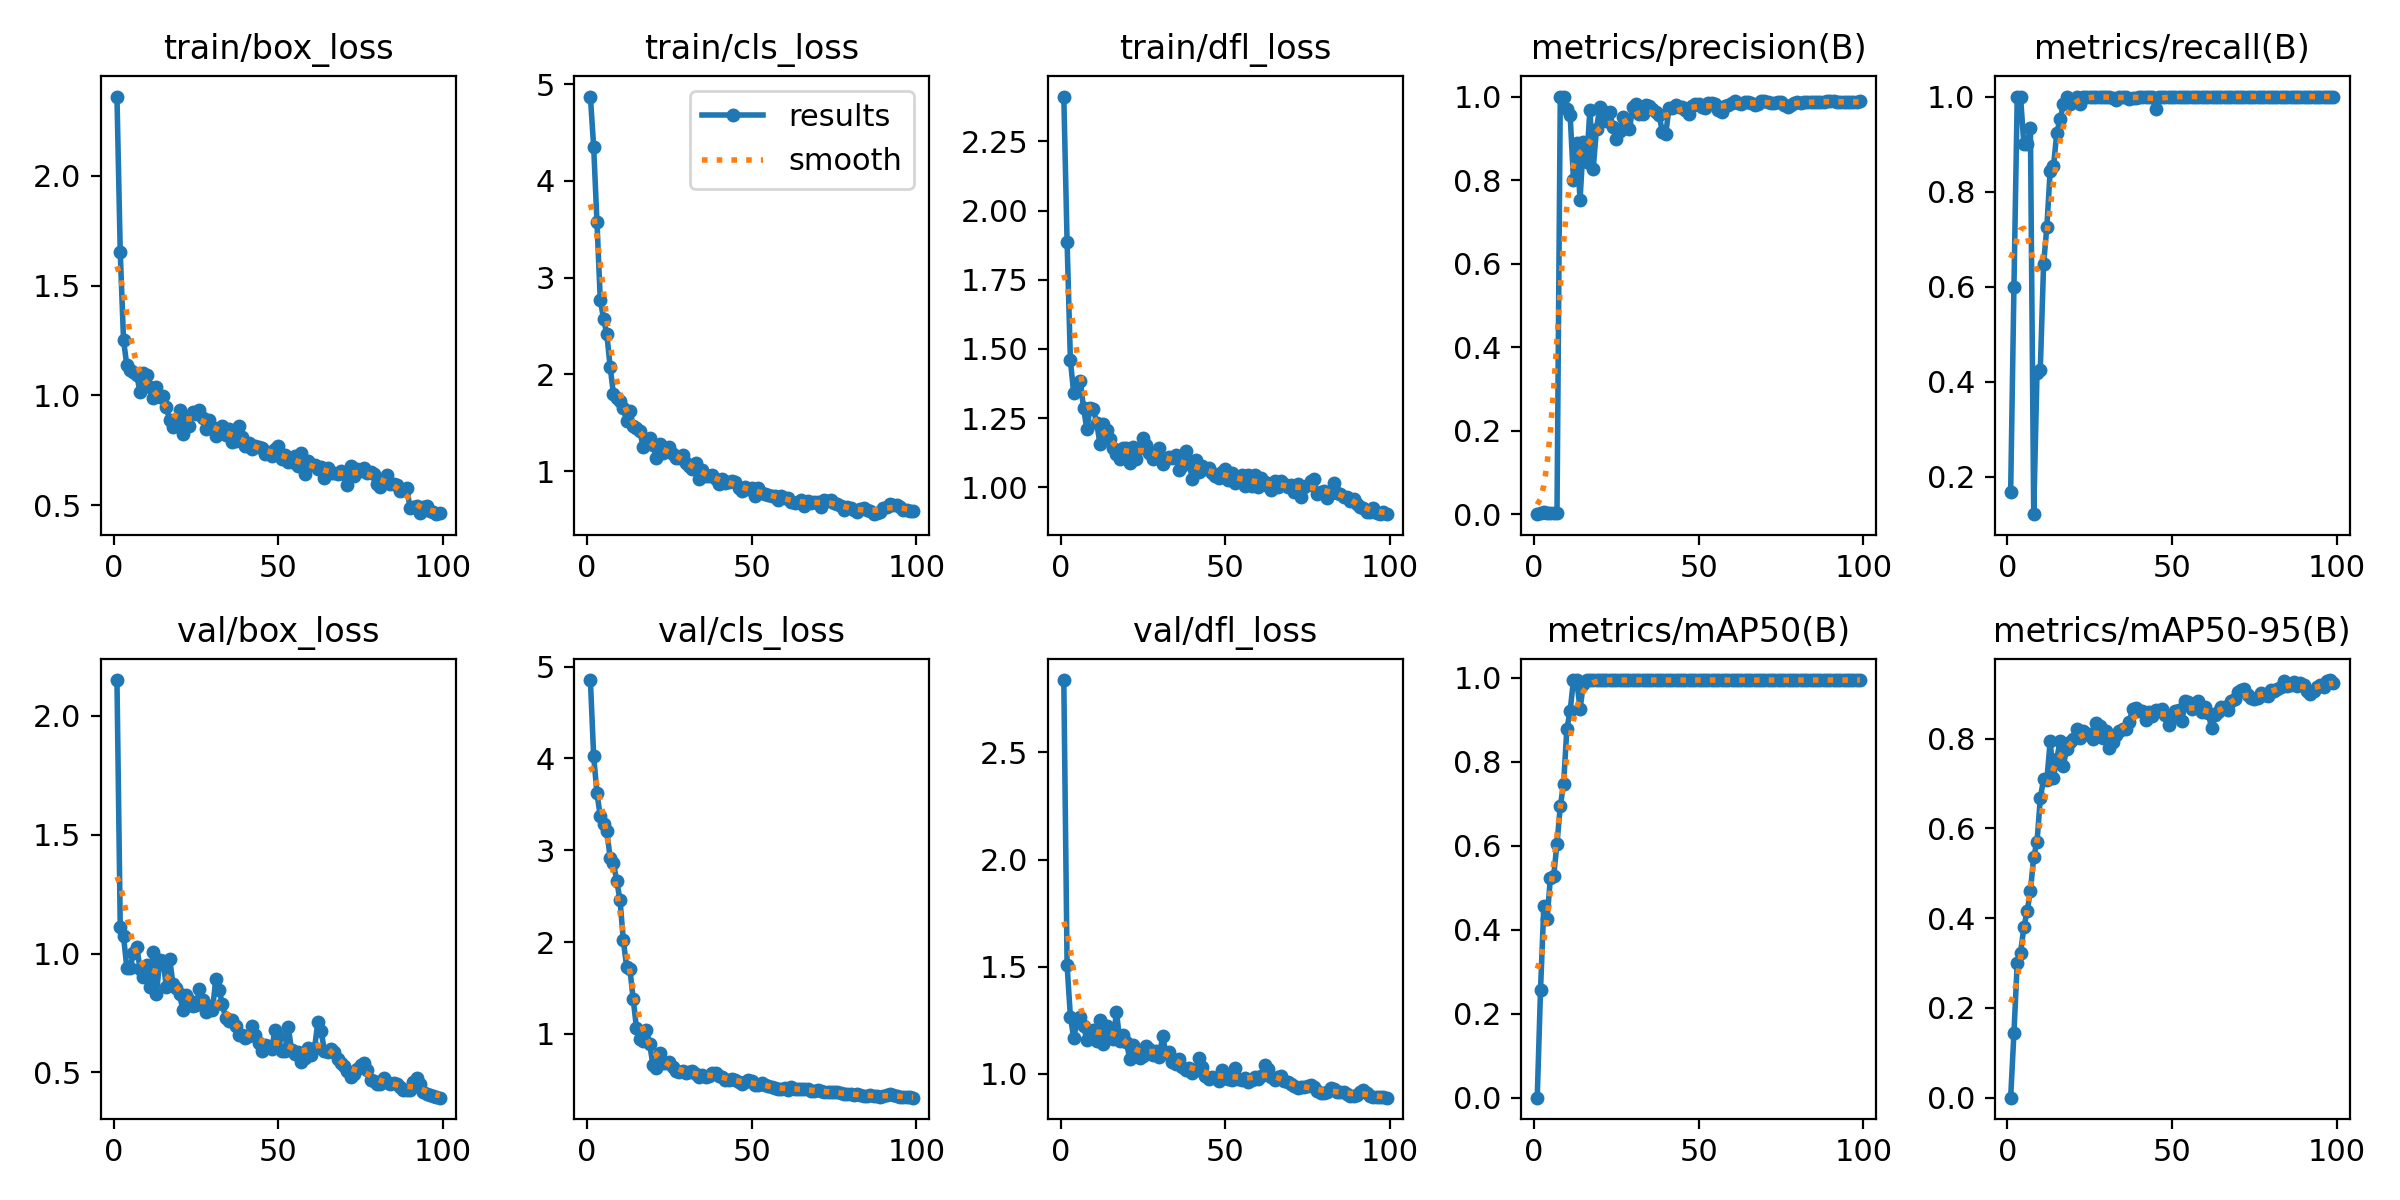

The file beside this chart, header and first rows:
epoch, time, train/box_loss, train/cls_loss, train/dfl_loss, metrics/precision(B), metrics/recall(B), metrics/mAP50(B), metrics/mAP50-95(B), val/box_loss, val/cls_loss, val/dfl_loss, lr/pg0, lr/pg1, lr/pg2
1, 3.561, 2.361, 4.871, 2.412, 0.00058, 0.1667, 0.00058, 0.00012, 2.151, 4.853, 2.838, 7e-05, 7e-05, 7e-05
2, 6.394, 1.651, 4.35, 1.885, 0.00316, 0.6, 0.2572, 0.1447, 1.112, 4.022, 1.507, 0.0001485, 0.0001485, 0.0001485
3, 8.818, 1.252, 3.574, 1.459, 0.00585, 1, 0.4566, 0.3009, 1.073, 3.62, 1.267, 0.0002254, 0.0002254, 0.0002254
4, 11.23, 1.136, 2.772, 1.341, 0.00441, 1, 0.4267, 0.3227, 0.9391, 3.372, 1.168, 0.0003007, 0.0003007, 0.0003007
5, 13.65, 1.117, 2.574, 1.375, 0.00358, 0.9, 0.5244, 0.3794, 0.938, 3.284, 1.24, 0.0003744, 0.0003744, 0.0003744
6, 16.06, 1.106, 2.412, 1.383, 0.0031, 0.9, 0.5291, 0.4157, 1.004, 3.204, 1.267, 0.0004465, 0.0004465, 0.0004465
7, 18.65, 1.092, 2.077, 1.286, 0.00331, 0.9333, 0.6055, 0.46, 1.03, 2.918, 1.223, 0.000517, 0.000517, 0.000517
8, 21.03, 1.016, 1.798, 1.21, 1, 0.121, 0.6947, 0.5368, 0.9361, 2.861, 1.159, 0.0005859, 0.0005859, 0.0005859
9, 23.39, 1.1, 1.75, 1.288, 1, 0.4179, 0.7474, 0.5697, 0.9028, 2.665, 1.176, 0.0006532, 0.0006532, 0.0006532
10, 25.73, 1.092, 1.723, 1.283, 0.9699, 0.4247, 0.879, 0.6667, 0.9537, 2.457, 1.203, 0.0007189, 0.0007189, 0.0007189
11, 28.09, 1.04, 1.647, 1.231, 0.9551, 0.6473, 0.9216, 0.7105, 0.8615, 2.019, 1.152, 0.000783, 0.000783, 0.000783
12, 30.56, 0.9885, 1.52, 1.156, 0.8003, 0.7264, 0.995, 0.7082, 1.006, 1.734, 1.252, 0.0008455, 0.0008455, 0.0008455
13, 33.07, 1.037, 1.624, 1.228, 0.8878, 0.844, 0.995, 0.7944, 0.8314, 1.707, 1.141, 0.00088, 0.00088, 0.00088
14, 35.61, 0.9932, 1.47, 1.205, 0.753, 0.853, 0.9257, 0.7132, 0.9745, 1.379, 1.225, 0.00087, 0.00087, 0.00087
15, 37.97, 0.9993, 1.441, 1.175, 0.8917, 0.9232, 0.9855, 0.7554, 0.9709, 1.063, 1.19, 0.00086, 0.00086, 0.00086
16, 40.36, 0.9456, 1.417, 1.142, 0.8439, 0.9521, 0.995, 0.794, 0.8591, 0.9409, 1.161, 0.00085, 0.00085, 0.00085
17, 42.75, 0.8863, 1.252, 1.121, 0.9683, 0.9834, 0.995, 0.7398, 0.9785, 0.9267, 1.289, 0.00084, 0.00084, 0.00084
18, 45.22, 0.8548, 1.294, 1.103, 0.827, 1, 0.995, 0.7773, 0.8737, 1.047, 1.153, 0.00083, 0.00083, 0.00083
19, 47.9, 0.8917, 1.34, 1.142, 0.9232, 0.9839, 0.995, 0.7923, 0.857, 0.8924, 1.18, 0.00082, 0.00082, 0.00082
20, 50.32, 0.9348, 1.273, 1.141, 0.9739, 0.9923, 0.995, 0.7998, 0.8284, 0.6583, 1.151, 0.00081, 0.00081, 0.00081
21, 52.77, 0.8254, 1.139, 1.088, 0.9649, 1, 0.995, 0.8223, 0.7643, 0.6342, 1.07, 0.0008, 0.0008, 0.0008
22, 55.26, 0.9003, 1.281, 1.145, 0.9418, 0.9835, 0.995, 0.8023, 0.8248, 0.791, 1.133, 0.00079, 0.00079, 0.00079
23, 57.6, 0.8606, 1.187, 1.103, 0.9629, 1, 0.995, 0.8173, 0.8043, 0.6838, 1.099, 0.00078, 0.00078, 0.00078
24, 60.11, 0.9249, 1.235, 1.141, 0.9279, 1, 0.995, 0.8106, 0.7801, 0.6789, 1.072, 0.00077, 0.00077, 0.00077
25, 62.52, 0.9157, 1.249, 1.179, 0.8977, 1, 0.995, 0.8096, 0.782, 0.6935, 1.082, 0.00076, 0.00076, 0.00076
26, 64.86, 0.9316, 1.172, 1.153, 0.917, 1, 0.995, 0.8001, 0.8492, 0.6384, 1.13, 0.00075, 0.00075, 0.00075
27, 67.22, 0.8959, 1.139, 1.124, 0.9504, 1, 0.995, 0.8355, 0.8047, 0.5942, 1.115, 0.00074, 0.00074, 0.00074
28, 69.61, 0.8457, 1.135, 1.101, 0.9325, 1, 0.995, 0.8274, 0.7528, 0.5897, 1.087, 0.00073, 0.00073, 0.00073
29, 72.14, 0.8872, 1.164, 1.113, 0.9217, 1, 0.995, 0.8013, 0.7801, 0.5954, 1.108, 0.00072, 0.00072, 0.00072
30, 74.63, 0.8541, 1.083, 1.14, 0.9741, 1, 0.995, 0.8173, 0.7612, 0.5787, 1.077, 0.00071, 0.00071, 0.00071
31, 77.15, 0.8135, 1.056, 1.083, 0.9825, 1, 0.995, 0.779, 0.892, 0.5817, 1.178, 0.0007, 0.0007, 0.0007
32, 79.66, 0.8339, 1.025, 1.101, 0.9588, 0.9967, 0.995, 0.7922, 0.8472, 0.5989, 1.096, 0.00069, 0.00069, 0.00069
33, 82.02, 0.8615, 1.088, 1.11, 0.9574, 0.9919, 0.995, 0.8078, 0.7884, 0.5639, 1.103, 0.00068, 0.00068, 0.00068
34, 84.4, 0.8202, 0.9225, 1.104, 0.98, 1, 0.995, 0.8162, 0.7285, 0.5289, 1.054, 0.00067, 0.00067, 0.00067
35, 86.75, 0.8489, 1.008, 1.116, 0.9781, 1, 0.995, 0.8223, 0.7182, 0.5504, 1.045, 0.00066, 0.00066, 0.00066
36, 89.1, 0.7866, 0.9451, 1.061, 0.9711, 1, 0.995, 0.8217, 0.7204, 0.5261, 1.068, 0.00065, 0.00065, 0.00065
37, 91.62, 0.7935, 0.9526, 1.076, 0.9641, 0.9953, 0.995, 0.8372, 0.6963, 0.5463, 1.034, 0.00064, 0.00064, 0.00064
38, 94.16, 0.8623, 0.9622, 1.131, 0.9551, 0.9976, 0.995, 0.8651, 0.6569, 0.5747, 1.018, 0.00063, 0.00063, 0.00063
39, 96.67, 0.8084, 0.9183, 1.095, 0.9155, 0.9977, 0.995, 0.8675, 0.6583, 0.5715, 1.029, 0.00062, 0.00062, 0.00062
40, 99.14, 0.7674, 0.8639, 1.028, 0.9094, 1, 0.995, 0.8614, 0.6446, 0.5458, 1.004, 0.00061, 0.00061, 0.00061
41, 101.5, 0.7842, 0.9196, 1.097, 0.972, 1, 0.995, 0.8613, 0.6555, 0.5336, 1.018, 0.0006, 0.0006, 0.0006
42, 103.8, 0.7538, 0.8766, 1.055, 0.9719, 1, 0.995, 0.8418, 0.697, 0.5023, 1.075, 0.00059, 0.00059, 0.00059
43, 106.2, 0.7685, 0.8867, 1.077, 0.9792, 1, 0.995, 0.8596, 0.6589, 0.4955, 1.031, 0.00058, 0.00058, 0.00058
44, 108.6, 0.764, 0.8918, 1.067, 0.9758, 1, 0.995, 0.8504, 0.6223, 0.5108, 0.9917, 0.00057, 0.00057, 0.00057
45, 111.1, 0.7583, 0.8881, 1.071, 0.9759, 0.9728, 0.995, 0.863, 0.5922, 0.4988, 0.9775, 0.00056, 0.00056, 0.00056
46, 113.4, 0.7342, 0.8257, 1.051, 0.9689, 1, 0.995, 0.8615, 0.617, 0.4743, 0.9872, 0.00055, 0.00055, 0.00055
47, 115.8, 0.7401, 0.7884, 1.042, 0.9588, 1, 0.995, 0.8652, 0.6125, 0.4525, 0.9808, 0.00054, 0.00054, 0.00054
48, 118.2, 0.7259, 0.8353, 1.032, 0.9766, 1, 0.995, 0.8533, 0.5996, 0.4785, 0.9662, 0.00053, 0.00053, 0.00053
49, 120.5, 0.754, 0.8118, 1.054, 0.9818, 1, 0.995, 0.831, 0.6806, 0.493, 1.016, 0.00052, 0.00052, 0.00052
50, 123, 0.7706, 0.8211, 1.066, 0.9811, 1, 0.995, 0.8466, 0.6515, 0.4852, 0.9977, 0.00051, 0.00051, 0.00051
51, 125.4, 0.7095, 0.7462, 1.026, 0.9746, 1, 0.995, 0.8619, 0.5915, 0.4436, 0.9767, 0.0005, 0.0005, 0.0005
52, 127.7, 0.7266, 0.8283, 1.053, 0.9731, 1, 0.995, 0.8637, 0.5894, 0.4436, 0.9733, 0.00049, 0.00049, 0.00049
53, 130.1, 0.6953, 0.7748, 1.015, 0.9852, 1, 0.995, 0.84, 0.6927, 0.4618, 1.028, 0.00048, 0.00048, 0.00048
54, 132.4, 0.6951, 0.7625, 1.033, 0.9856, 1, 0.995, 0.8831, 0.5963, 0.44, 0.9758, 0.00047, 0.00047, 0.00047
55, 134.9, 0.722, 0.7552, 1.045, 0.9831, 1, 0.995, 0.882, 0.5762, 0.4337, 0.9699, 0.00046, 0.00046, 0.00046
56, 137.3, 0.6801, 0.7421, 1.003, 0.967, 1, 0.995, 0.8651, 0.5841, 0.4176, 0.9809, 0.00045, 0.00045, 0.00045
57, 139.7, 0.7389, 0.7386, 1.043, 0.9626, 1, 0.995, 0.877, 0.546, 0.406, 0.9633, 0.00044, 0.00044, 0.00044
58, 142.2, 0.6441, 0.6994, 1.003, 0.9764, 1, 0.995, 0.8839, 0.563, 0.4053, 0.9718, 0.00043, 0.00043, 0.00043
59, 144.7, 0.7017, 0.7394, 1.043, 0.9794, 1, 0.995, 0.86, 0.6023, 0.4028, 0.9833, 0.00042, 0.00042, 0.00042
60, 147.4, 0.6818, 0.7223, 1.002, 0.9836, 1, 0.995, 0.8712, 0.5743, 0.4103, 0.9771, 0.00041, 0.00041, 0.00041
... 39 more rows
